Run: headless pygame with SDL's dummy video driver; simulated clock (each Clock.tick advances the game by its frame time, no real sleeping); random seed 0; keys injected as events and as key.get_pressed() state; no mouse input.
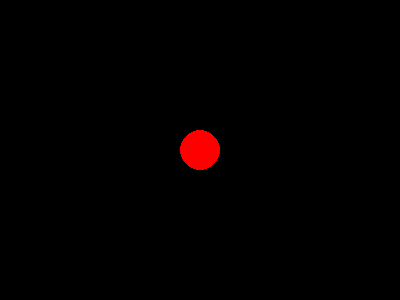
Frame 1 of 4 · flips 1–60 · no input
Frame 2 of 4 · flips 61–180 · tapped SPACE, RETURN · held RIGHT (→), D · screen unchanged from frame 1, image omitted
Frame 3 of 4 · flips 181–300 · held DOWN (↓), S · screen unchanged from frame 2, image omitted
Frame 4 of 4 · flips 301–420 · held LEFT (←), A, UP (↑), W · screen unchanged from frame 3, image omitted

The pygame program that drew these frames:

import pygame, sys
from pygame.locals import *

pygame.init()
DISPLAYSURF = pygame.display.set_mode((400, 300))
pygame.display.set_caption('Hello World!')

pygame.draw.circle(DISPLAYSURF, (255,0,0), (200,150), 20)


while True: # main game loop
    for event in pygame.event.get():
        if event.type == QUIT:
            pygame.quit()
            sys.exit()
    pygame.display.update()
